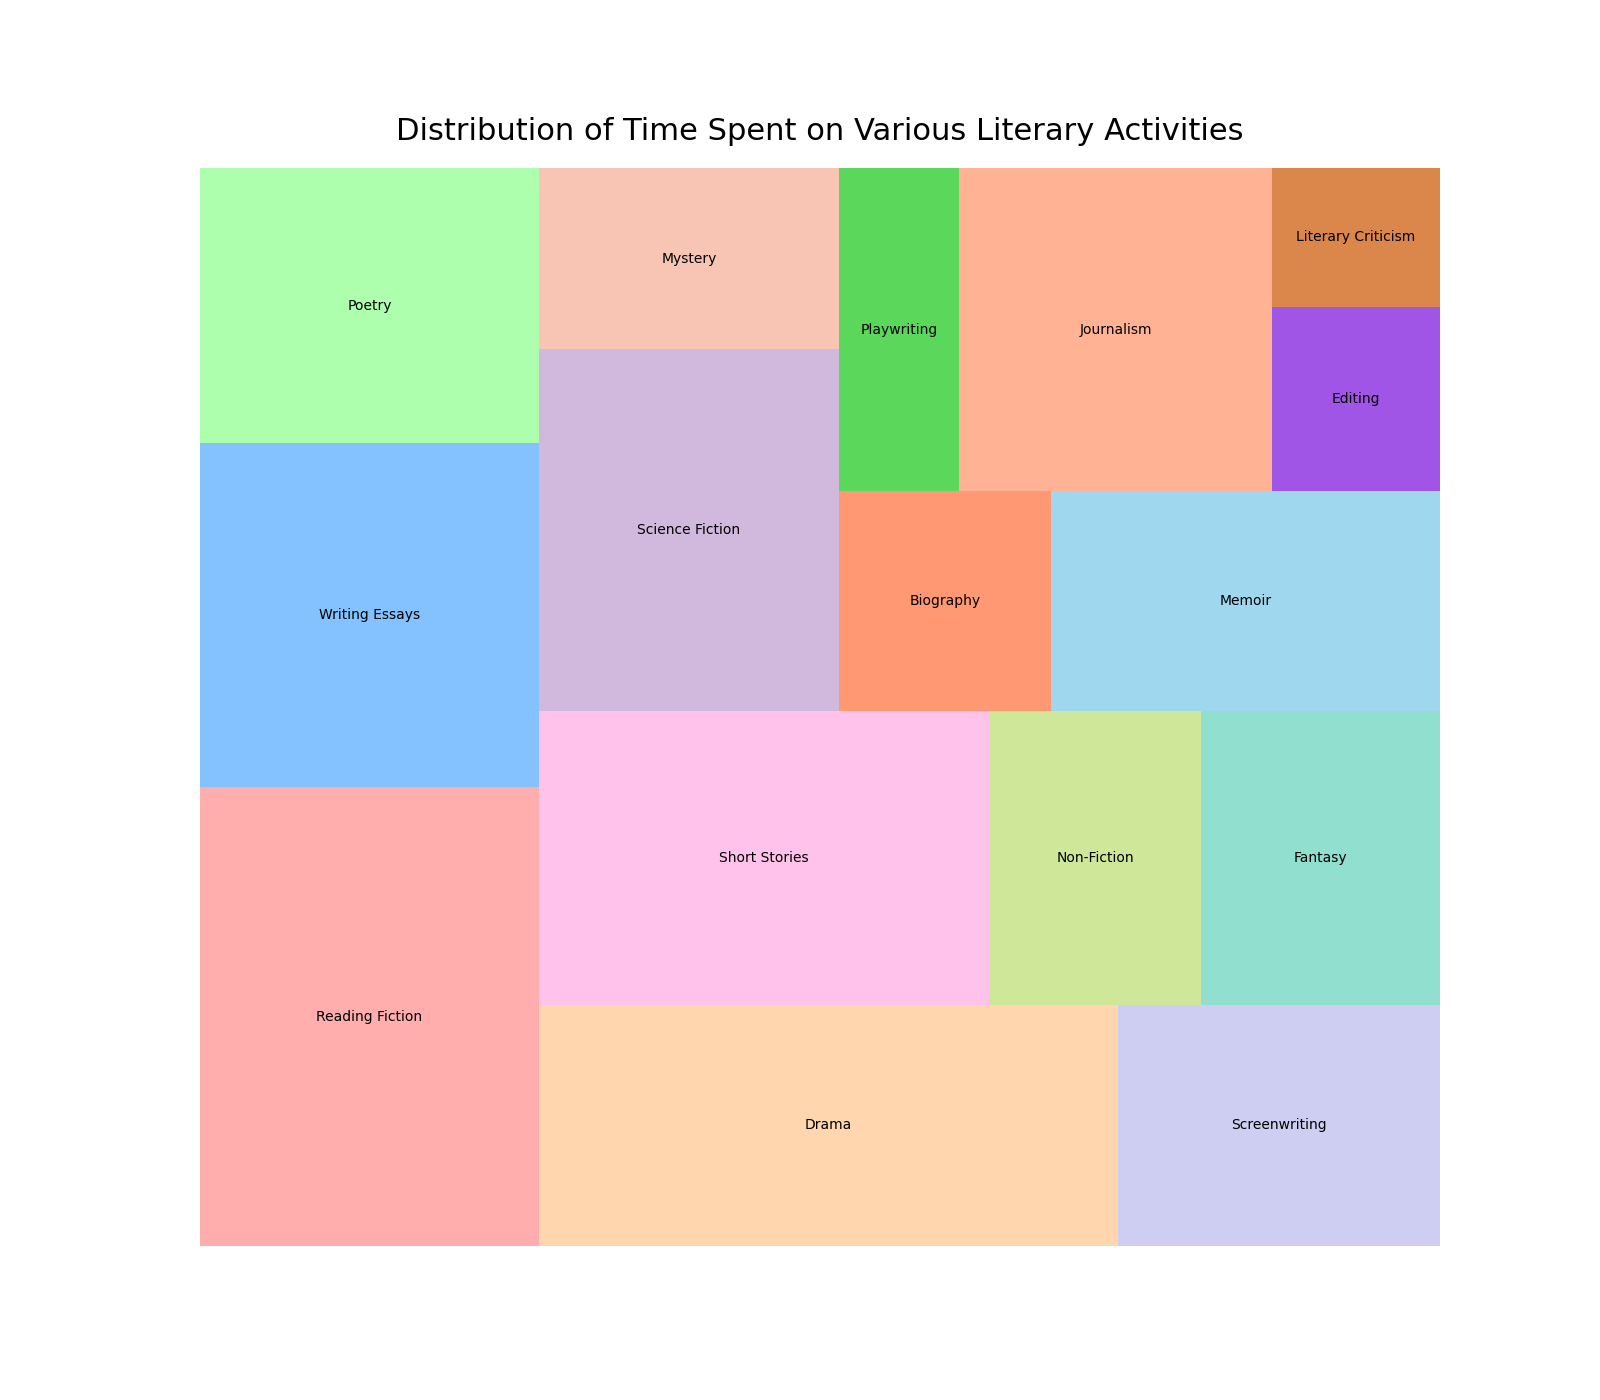

Data behind this chart, as committed beside it:
Activity, Time Spent (hours)
Reading Fiction, 20
Writing Essays, 15
Poetry, 12
Drama, 18
Screenwriting, 10
Short Stories, 17
Non-Fiction, 8
Fantasy, 9
Science Fiction, 14
Mystery, 7
Biography, 6
Memoir, 11
Playwriting, 5
Journalism, 13
Editing, 4
Literary Criticism, 3
